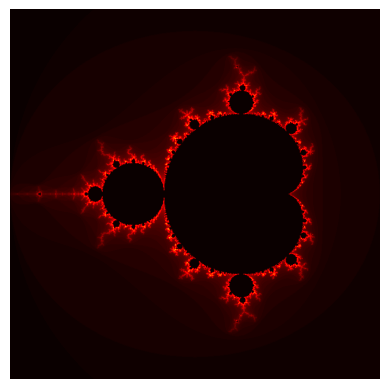

This figure's Python source:
# устанавливаем необходимые библиотеки
import numpy as np
import matplotlib.pyplot as plt

# Задаем размеры изображения
width = 1000
height = 1000

# Задаем границы области, которую мы будем исследовать
real_axis = np.linspace(-2, 1, width)
imaginary_axis = np.linspace(-1.5, 1.5, height)

# Создаем двумерный массив, который будет хранить значения чисел Мандельброта
mandelbrot_set = np.zeros((width, height))

# Проходимся по каждой точке на изображении и вычисляем число Мандельброта
for x in range(width):
    for y in range(height):
        # Преобразуем координаты пикселя в комплексное число
        c = complex(real_axis[x], imaginary_axis[y])
        z = 0
        # Вычисляем число Мандельброта для данной точки
        for i in range(100):
            z = z**2 + c
            if abs(z) > 2:
                mandelbrot_set[x, y] = i
                break

# Отображаем полученный массив как изображение
plt.imshow(mandelbrot_set.T, cmap='hot', interpolation='bilinear', extent=[-2, 1, -1.5, 1.5])
plt.axis('off')
plt.show()
# нужно подождать загрузку картинки
